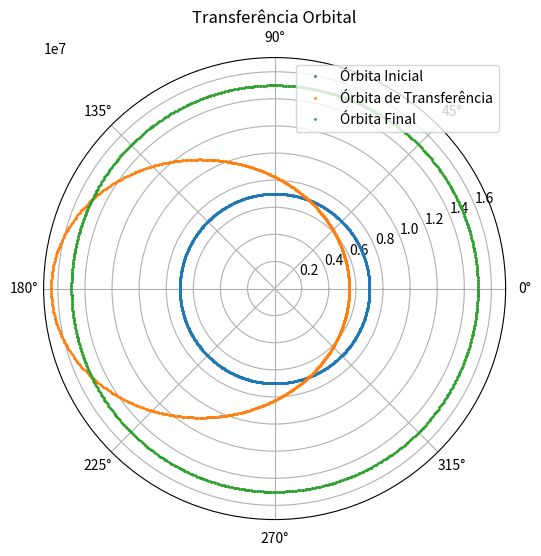

Reproduce this figure in Python.
import numpy as np
import matplotlib.pyplot as plt

# Constantes gravitacionais
G = 6.67430e-20  # m^3/kg/s^2, constante gravitacional
M = 5.972e24     # kg, massa da Terra

# Função para calcular a velocidade orbital
def orbital_velocity(semi_major_axis):
    return np.sqrt(G * M / semi_major_axis)

# Função para calcular o delta v necessário para a transferência de órbita
def delta_v_to_transfer(initial_radius, final_radius):
    vi = orbital_velocity(initial_radius)
    vf = orbital_velocity(final_radius)
    delta_v = np.abs(vf - vi)
    return delta_v

# Função para calcular a anomalia verdadeira dado o tempo e o período orbital
def true_anomaly(time, orbital_period):
    n = 2 * np.pi / orbital_period
    return n * time

# Função para calcular as posições (coordenadas polares) ao longo da órbita
def orbital_positions(semi_major_axis, eccentricity, time_points):
    r = semi_major_axis * (1 - eccentricity**2) / (1 + eccentricity * np.cos(true_anomaly(time_points, 2 * np.pi)))
    theta = true_anomaly(time_points, 2 * np.pi)
    return r, theta

# Parâmetros das órbitas inicial e final
initial_radius = 7000e3  # metros
final_radius = 15000e3   # metros
transfer_duration = 5000 # segundos

# Cálculo do delta v necessário para a transferência
delta_v = delta_v_to_transfer(initial_radius, final_radius)
print(f'Delta v necessário para a transferência: {delta_v:.2f} m/s')

# Geração de pontos temporais para a simulação
time_points = np.linspace(0, transfer_duration, num=1000)

# Cálculo das posições orbitais ao longo do tempo para as duas órbitas
initial_orbit = orbital_positions(initial_radius, 0, time_points)
transfer_orbit = orbital_positions((initial_radius + final_radius) / 2, 0.5, time_points)
final_orbit = orbital_positions(final_radius, 0, time_points)

# Cálculo das velocidades para entrar e sair da órbita de transferência
vi_enter = orbital_velocity(initial_radius)
vf_enter = orbital_velocity((initial_radius + final_radius) / 2)
vi_exit = orbital_velocity((initial_radius + final_radius) / 2)
vf_exit = orbital_velocity(final_radius)

# Print das velocidades de transferência
print(f'Velocidade para entrar na órbita de transferência: {vi_enter:.2f} m/s')
print(f'Velocidade para sair da órbita de transferência: {vf_exit:.2f} m/s')

# Plotagem das órbitas com pontos
plt.figure(figsize=(10, 6))
plt.polar(initial_orbit[1], initial_orbit[0], label='Órbita Inicial', linestyle='None', marker='o', markersize=1)
plt.polar(transfer_orbit[1], transfer_orbit[0], label='Órbita de Transferência', linestyle='None', marker='o', markersize=1)
plt.polar(final_orbit[1], final_orbit[0], label='Órbita Final', linestyle='None', marker='o', markersize=1)
plt.legend()
plt.title('Transferência Orbital')
plt.show()
